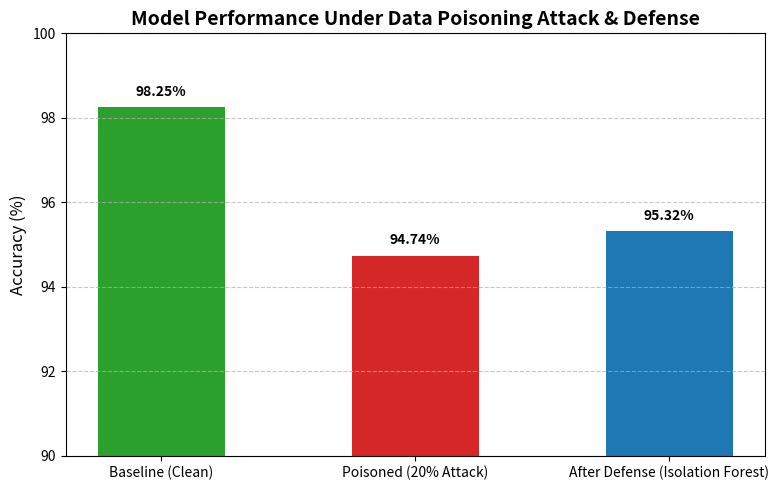

Recreate this plot in Python.
import matplotlib.pyplot as plt

# Data from your execution
categories = ['Baseline (Clean)', 'Poisoned (20% Attack)', 'After Defense (Isolation Forest)']
accuracies = [98.25, 94.74, 95.32]
colors = ['#2ca02c', '#d62728', '#1f77b4'] # Green, Red, Blue

plt.figure(figsize=(8, 5))
bars = plt.bar(categories, accuracies, color=colors, width=0.5)

# Formatting the chart
plt.ylim(90, 100) # Zoom in to see the distinct differences clearly
plt.ylabel('Accuracy (%)', fontsize=12)
plt.title('Model Performance Under Data Poisoning Attack & Defense', fontsize=14, fontweight='bold')
plt.grid(axis='y', linestyle='--', alpha=0.7)

# Add value tags on top of each bar
for bar in bars:
    yval = bar.get_height()
    plt.text(bar.get_x() + bar.get_width()/2.0, yval + 0.2, f"{yval}%", ha='center', va='bottom', fontweight='bold')

# Save the plot to embed in your report
plt.tight_layout()
plt.savefig('poisoning_defense_chart.png', dpi=300)
print("Graph saved successfully as 'poisoning_defense_chart.png'!")
plt.show()
